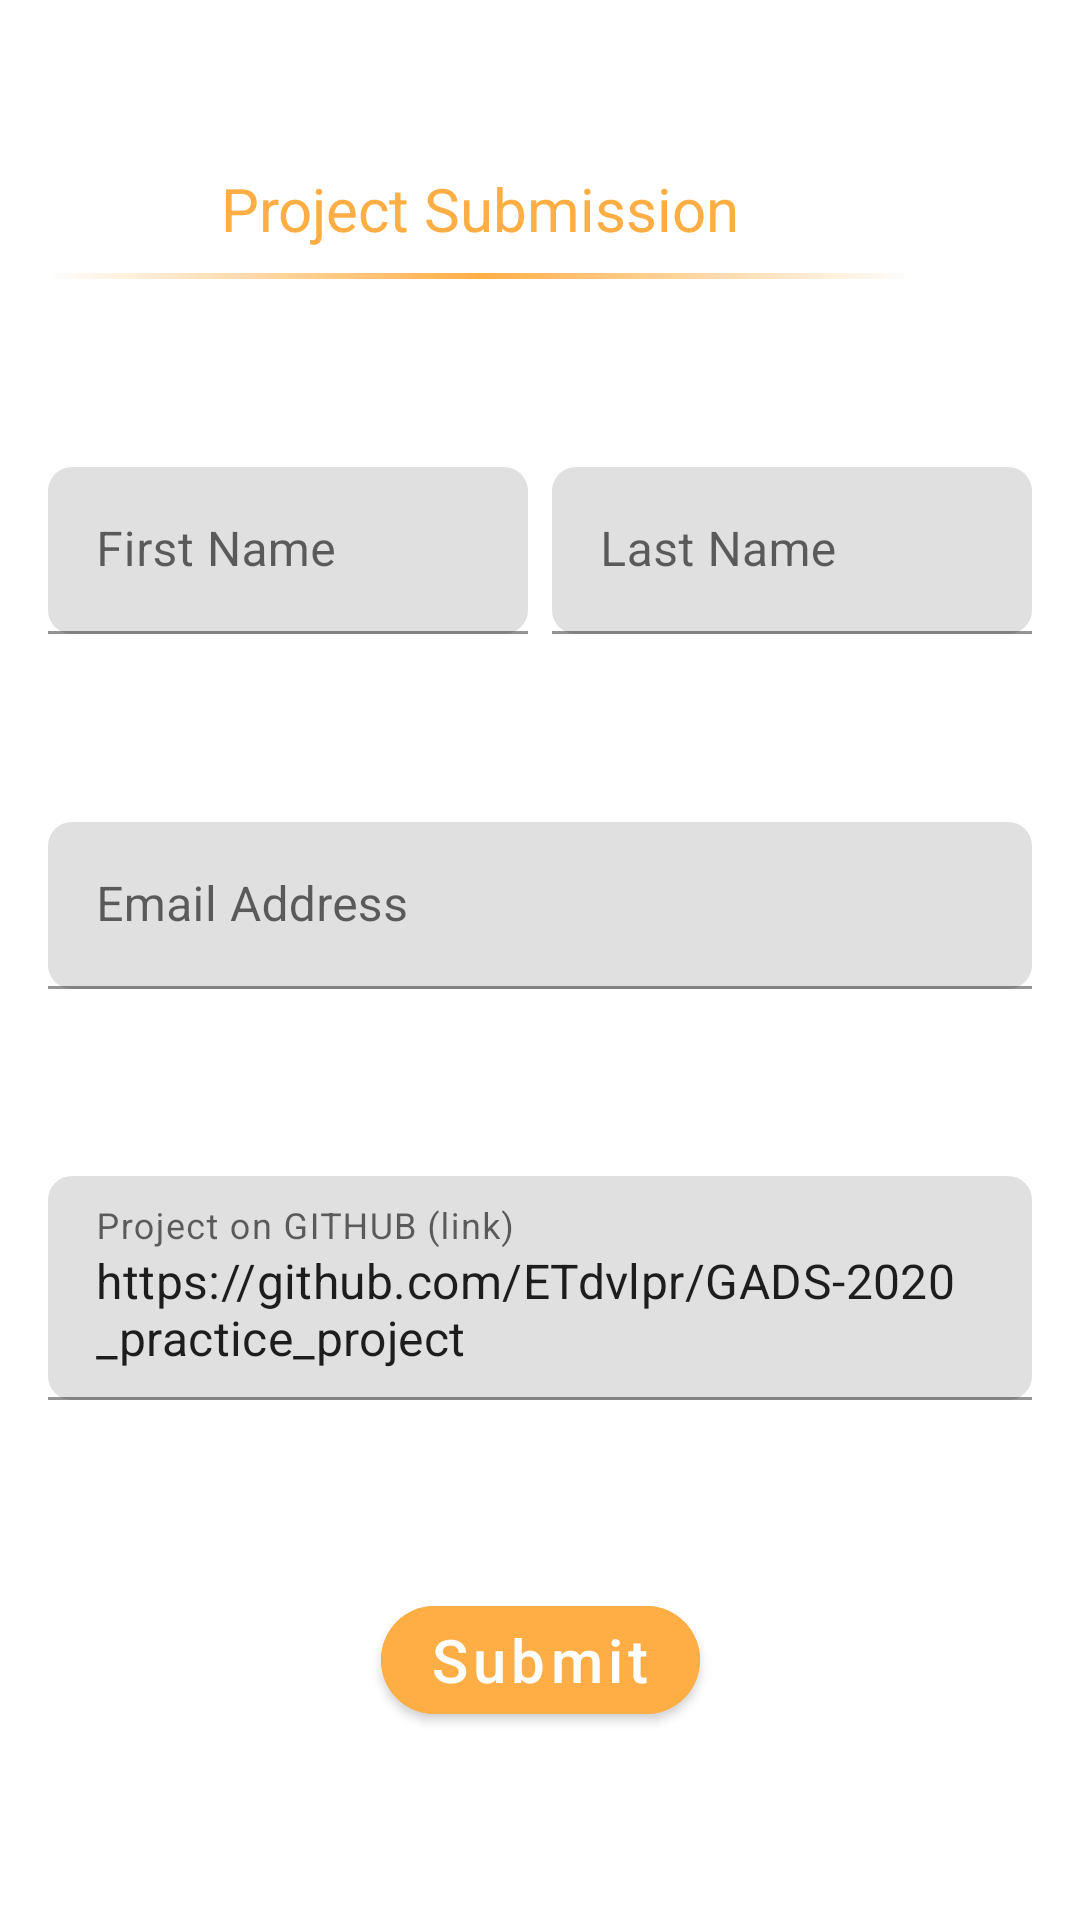

Android layout source for this screen:
<!-- AndroidManifest.xml: application theme AppTheme -->
<!-- res/layout/activity_submit.xml -->
<?xml version="1.0" encoding="utf-8"?>
<LinearLayout
    xmlns:android="http://schemas.android.com/apk/res/android"
    xmlns:app="http://schemas.android.com/apk/res-auto"
    xmlns:tools="http://schemas.android.com/tools"
    android:orientation="vertical"
    android:layout_width="match_parent"
    android:layout_height="match_parent"
    tools:context=".SubmitActivity"
    >
    <androidx.appcompat.widget.Toolbar
        android:layout_width="match_parent"
        android:layout_height="wrap_content"
        android:id="@+id/submit_activity_toolbar">
        <LinearLayout
            android:layout_width="match_parent"
            android:layout_height="match_parent"
            android:layout_marginEnd="?android:attr/actionBarSize"
            android:layout_marginRight="?android:attr/actionBarSize"
            android:orientation="vertical">
            <ImageView
                android:layout_width="match_parent"
                android:layout_height="?actionBarSize"
                android:src="@drawable/gads_logo"
                android:contentDescription="@string/logo" />
            <TextView
                android:layout_width="match_parent"
                android:layout_height="wrap_content"
                android:text="@string/submission_title"
                android:textSize="20sp"
                android:gravity="center"
                android:textColor="@color/orange"/>
            <View
                android:layout_width="match_parent"
                android:layout_marginTop="8dp"
                android:layout_height="2dp"
                android:background="@drawable/divider" />
        </LinearLayout>

    </androidx.appcompat.widget.Toolbar>
    <androidx.constraintlayout.widget.ConstraintLayout
        android:layout_width="match_parent"
        android:layout_height="match_parent"
        android:layout_marginStart="@dimen/activity_horizontal_margin"
        android:layout_marginLeft="@dimen/activity_horizontal_margin"
        android:layout_marginRight="@dimen/activity_horizontal_margin"
        android:layout_marginEnd="@dimen/activity_horizontal_margin">
        <LinearLayout
            android:id="@+id/name_input_layout"
            android:layout_width="match_parent"
            android:layout_height="wrap_content"
            android:orientation="horizontal"
            android:weightSum="10"
            app:layout_constraintTop_toTopOf="parent"
            app:layout_constraintBottom_toTopOf="@id/email_input_layout"
            android:baselineAligned="false">
        <com.google.android.material.textfield.TextInputLayout
            app:boxCornerRadiusBottomEnd="@dimen/text_input_corner"
            app:boxCornerRadiusBottomStart="@dimen/text_input_corner"
            app:boxCornerRadiusTopEnd="@dimen/text_input_corner"
            app:boxCornerRadiusTopStart="@dimen/text_input_corner"
            android:layout_width="match_parent"
            android:layout_height="wrap_content"
            android:layout_marginEnd="4dp"
            android:layout_marginRight="4dp"
            android:layout_weight="5"
            >
            <com.google.android.material.textfield.TextInputEditText
                android:layout_width="match_parent"
                android:layout_height="match_parent"
                android:id="@+id/text_input_fname"
                android:hint="@string/first_name"/>
        </com.google.android.material.textfield.TextInputLayout>
        <com.google.android.material.textfield.TextInputLayout
            app:boxCornerRadiusBottomEnd="@dimen/text_input_corner"
            app:boxCornerRadiusBottomStart="@dimen/text_input_corner"
            app:boxCornerRadiusTopEnd="@dimen/text_input_corner"
            app:boxCornerRadiusTopStart="@dimen/text_input_corner"
            android:layout_width="match_parent"
            android:layout_height="wrap_content"
            android:layout_marginStart="4dp"
            android:layout_marginLeft="4dp"
            android:layout_weight="5">
            <com.google.android.material.textfield.TextInputEditText
                android:layout_width="match_parent"
                android:layout_height="match_parent"
                android:id="@+id/text_input_lname"
                android:hint="@string/last_name"/>
        </com.google.android.material.textfield.TextInputLayout>
    </LinearLayout>

        <com.google.android.material.textfield.TextInputLayout
            app:boxCornerRadiusBottomEnd="@dimen/text_input_corner"
            app:boxCornerRadiusBottomStart="@dimen/text_input_corner"
            app:boxCornerRadiusTopEnd="@dimen/text_input_corner"
            app:boxCornerRadiusTopStart="@dimen/text_input_corner"
            android:id="@+id/email_input_layout"
            android:layout_width="match_parent"
            android:layout_height="wrap_content"
            app:layout_constraintTop_toBottomOf="@id/name_input_layout"
            app:layout_constraintBottom_toTopOf="@id/project_link_input_layout">
            <com.google.android.material.textfield.TextInputEditText
                android:layout_width="match_parent"
                android:layout_height="match_parent"
                android:id="@+id/text_input_email"
                android:hint="@string/email_address"/>
        </com.google.android.material.textfield.TextInputLayout>

        <com.google.android.material.textfield.TextInputLayout
            app:boxCornerRadiusBottomEnd="@dimen/text_input_corner"
            app:boxCornerRadiusBottomStart="@dimen/text_input_corner"
            app:boxCornerRadiusTopEnd="@dimen/text_input_corner"
            app:boxCornerRadiusTopStart="@dimen/text_input_corner"
            android:id="@+id/project_link_input_layout"
            android:layout_width="match_parent"
            android:layout_height="wrap_content"
            app:layout_constraintTop_toBottomOf="@id/email_input_layout"
            app:layout_constraintBottom_toTopOf="@id/submit_activity_submit_button">
            <com.google.android.material.textfield.TextInputEditText
                android:layout_width="match_parent"
                android:layout_height="match_parent"
                android:id="@+id/text_input_p_link"
                android:text="@string/default_link"
                android:hint="@string/project_on_github_link"/>
        </com.google.android.material.textfield.TextInputLayout>

        <com.google.android.material.button.MaterialButton
            android:id="@+id/submit_activity_submit_button"
            android:layout_width="wrap_content"
            android:layout_height="wrap_content"
            android:textColor="@color/white"
            android:text="@string/submit"
            android:textAllCaps="false"
            android:focusable="true"
            android:clickable="true"
            android:backgroundTint="@color/orange"
            android:paddingRight="16dp"
            android:paddingLeft="16dp"
            android:textSize="20sp"
            app:cornerRadius="64dp"
            app:layout_constraintBottom_toBottomOf="parent"
            app:layout_constraintLeft_toLeftOf="parent"
            app:layout_constraintRight_toRightOf="parent"
            app:layout_constraintTop_toBottomOf="@id/project_link_input_layout"
            style="@style/Widget.MaterialComponents.Button"
            />
    </androidx.constraintlayout.widget.ConstraintLayout>

</LinearLayout>
<!-- resources referenced by this layout -->
<resources>
  <color name="orange">#ffae45</color>
  <color name="white">#FFFFFF</color>
  <dimen name="activity_horizontal_margin">16dp</dimen>
  <dimen name="text_input_corner">8dp</dimen>
  <!-- drawable divider (drawable) -->
  <?xml version="1.0" encoding="utf-8"?>
  <shape xmlns:android="http://schemas.android.com/apk/res/android"
      android:shape="rectangle">
      <gradient
      android:centerColor="@color/orange"
      android:angle="0"/>
      <corners android:radius="32dp"/>
  </shape>
  <string name="default_link">https://github.com/ETdvlpr/GADS-2020_practice_project</string>
  <string name="email_address">Email Address</string>
  <string name="first_name">First Name</string>
  <string name="last_name">Last Name</string>
  <string name="logo">Logo</string>
  <string name="project_on_github_link">Project on GITHUB (link)</string>
  <string name="submission_title">Project Submission</string>
  <string name="submit">Submit</string>
  <style name="AppTheme" parent="Theme.MaterialComponents.NoActionBar">
          
          <item name="colorPrimary">@color/colorPrimary</item>
          <item name="colorPrimaryDark">@color/colorPrimaryDark</item>
          <item name="colorAccent">@color/colorAccent</item>
          <item name="android:windowBackground">@drawable/background</item>
          <item name="homeAsUpIndicator">@drawable/abc_vector_test</item>
          <item name="errorTextColor">@color/error</item>
      </style>
  <color name="colorPrimary">#FFF</color>
  <color name="colorPrimaryDark">#000</color>
  <color name="colorAccent">#ffae45</color>
  <color name="error">#fa4444</color>
</resources>
